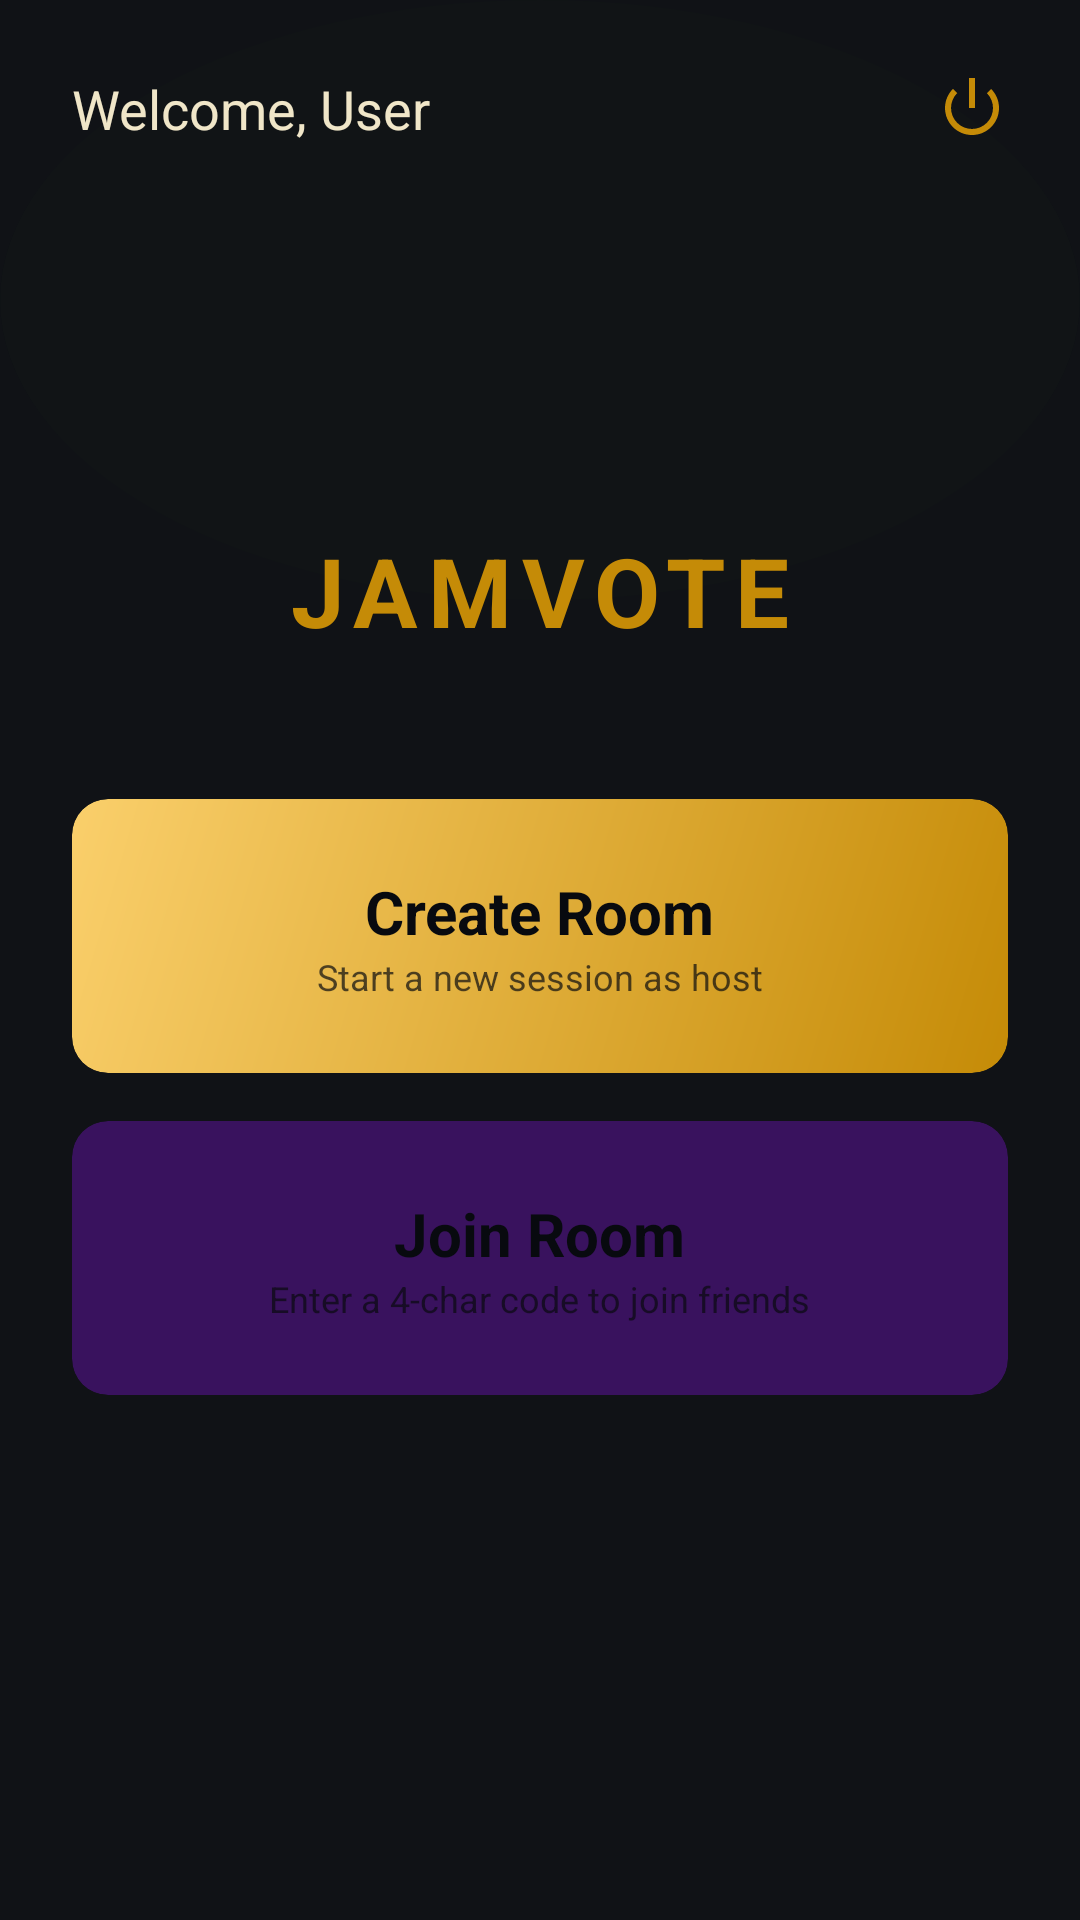

Produce the Android XML layout that renders to this screen, including the resource entries it uses.
<!-- AndroidManifest.xml: application theme Theme.JamVote -->
<!-- res/layout/activity_main.xml -->
<?xml version="1.0" encoding="utf-8"?>
<androidx.constraintlayout.widget.ConstraintLayout xmlns:android="http://schemas.android.com/apk/res/android"
    xmlns:app="http://schemas.android.com/apk/res-auto"
    xmlns:tools="http://schemas.android.com/tools"
    android:id="@+id/main"
    android:layout_width="match_parent"
    android:layout_height="match_parent"
    android:background="@drawable/bg_wakandan"
    tools:context=".MainActivity">

    <com.jamvote.app.GeometricPatternView
        android:id="@+id/geoPattern"
        android:layout_width="match_parent"
        android:layout_height="match_parent"
        android:alpha="0.07"
        android:clickable="false"
        android:focusable="false"
        android:importantForAccessibility="no" />

    
    <TextView
        android:id="@+id/tvWelcome"
        android:layout_width="wrap_content"
        android:layout_height="wrap_content"
        android:layout_marginStart="24dp"
        android:layout_marginTop="24dp"
        android:text="Welcome, User"
        android:textColor="@color/wakandan_text_primary"
        android:textSize="18sp"
        app:layout_constraintStart_toStartOf="parent"
        app:layout_constraintTop_toTopOf="parent" />

    <ImageButton
        android:id="@+id/btnLogoutIcon"
        android:layout_width="48dp"
        android:layout_height="48dp"
        android:layout_marginTop="12dp"
        android:layout_marginEnd="12dp"
        android:background="?attr/selectableItemBackgroundBorderless"
        android:contentDescription="@string/logout"
        android:src="@android:drawable/ic_lock_power_off"
        app:layout_constraintEnd_toEndOf="parent"
        app:layout_constraintTop_toTopOf="parent"
        app:tint="@color/wakandan_gold" />

    
    <LinearLayout
        android:layout_width="match_parent"
        android:layout_height="wrap_content"
        android:gravity="center"
        android:orientation="vertical"
        android:padding="24dp"
        app:layout_constraintBottom_toBottomOf="parent"
        app:layout_constraintTop_toTopOf="parent">

        <TextView
            android:layout_width="wrap_content"
            android:layout_height="wrap_content"
            android:layout_marginBottom="48dp"
            android:text="JAMVOTE"
            android:textColor="@color/wakandan_gold"
            android:textSize="32sp"
            android:textStyle="bold"
            android:letterSpacing="0.1" />

        
        <androidx.cardview.widget.CardView
            android:id="@+id/cardCreateRoom"
            android:layout_width="match_parent"
            android:layout_height="wrap_content"
            android:layout_marginBottom="16dp"
            app:cardBackgroundColor="@android:color/transparent"
            app:cardCornerRadius="12dp"
            app:cardElevation="0dp">

            <LinearLayout
                android:layout_width="match_parent"
                android:layout_height="wrap_content"
                android:background="@drawable/btn_gold"
                android:gravity="center"
                android:orientation="vertical"
                android:padding="24dp">

                <TextView
                    android:layout_width="wrap_content"
                    android:layout_height="wrap_content"
                    android:text="Create Room"
                    android:textColor="@color/wakandan_black"
                    android:textSize="20sp"
                    android:textStyle="bold" />

                <TextView
                    android:layout_width="wrap_content"
                    android:layout_height="wrap_content"
                    android:text="Start a new session as host"
                    android:textColor="@color/wakandan_black"
                    android:textSize="12sp"
                    android:alpha="0.7" />
            </LinearLayout>
        </androidx.cardview.widget.CardView>

        
        <androidx.cardview.widget.CardView
            android:id="@+id/cardJoinRoom"
            android:layout_width="match_parent"
            android:layout_height="wrap_content"
            app:cardBackgroundColor="@android:color/transparent"
            app:cardCornerRadius="12dp"
            app:cardElevation="0dp">

            <LinearLayout
                android:layout_width="match_parent"
                android:layout_height="wrap_content"
                android:background="@drawable/btn_purple"
                android:gravity="center"
                android:orientation="vertical"
                android:padding="24dp">

                <TextView
                    android:layout_width="wrap_content"
                    android:layout_height="wrap_content"
                    android:text="Join Room"
                    android:textColor="@color/wakandan_black"
                    android:textSize="20sp"
                    android:textStyle="bold" />

                <TextView
                    android:layout_width="wrap_content"
                    android:layout_height="wrap_content"
                    android:text="Enter a 4-char code to join friends"
                    android:textColor="@color/wakandan_black"
                    android:alpha="0.7"
                    android:textSize="12sp" />
            </LinearLayout>
        </androidx.cardview.widget.CardView>

    </LinearLayout>

    
    <WebView
        android:id="@+id/youtubeWebView"
        android:layout_width="1dp"
        android:layout_height="1dp"
        android:alpha="0"
        app:layout_constraintBottom_toBottomOf="parent"
        app:layout_constraintStart_toStartOf="parent" />

</androidx.constraintlayout.widget.ConstraintLayout>
<!-- resources referenced by this layout -->
<resources>
  <color name="wakandan_black">#080a0f</color>
  <color name="wakandan_gold">#C58B07</color>
  <color name="wakandan_text_primary">#f0e6c8</color>
  <!-- drawable bg_wakandan (drawable) -->
  <?xml version="1.0" encoding="utf-8"?>
  <layer-list xmlns:android="http://schemas.android.com/apk/res/android">
      <item><color android:color="@color/wakandan_black"/></item>
      
      <item android:gravity="top">
          <shape android:shape="oval">
              <solid android:color="#0d1f3c22"/>
              <size android:width="300dp" android:height="200dp"/>
          </shape>
      </item>
  </layer-list>
  <!-- drawable btn_gold (drawable) -->
  <?xml version="1.0" encoding="utf-8"?>
  <shape xmlns:android="http://schemas.android.com/apk/res/android"
      android:shape="rectangle">
      <gradient
          android:startColor="@color/wakandan_gold"
          android:endColor="@color/wakandan_gold_light"
          android:angle="135"/>
      <corners android:radius="12dp"/>
  </shape>
  <!-- drawable btn_purple (drawable) -->
  <?xml version="1.0" encoding="utf-8"?>
  <shape xmlns:android="http://schemas.android.com/apk/res/android"
      android:shape="rectangle">
      <solid android:color="@color/wakandan_purple"/>
      <corners android:radius="12dp"/>
  </shape>
  <string name="logout">Logout</string>
  <style name="Theme.JamVote" parent="Theme.MaterialComponents.DayNight.NoActionBar">
          <item name="colorPrimary">@color/wakandan_gold</item>
          <item name="colorPrimaryVariant">@color/wakandan_gold_light</item>
          <item name="colorOnPrimary">@color/wakandan_black</item>
          <item name="colorSurface">@color/wakandan_surface</item>
          <item name="colorOnSurface">@color/wakandan_text_primary</item>
          <item name="android:windowBackground">@color/wakandan_black</item>
          <item name="android:statusBarColor">@color/wakandan_black</item>
          <item name="android:navigationBarColor">@color/wakandan_black</item>
      </style>
  <color name="wakandan_gold_light">#FACF6B</color>
  <color name="wakandan_purple">#39125E</color>
  <color name="wakandan_surface">#0f1219</color>
</resources>
